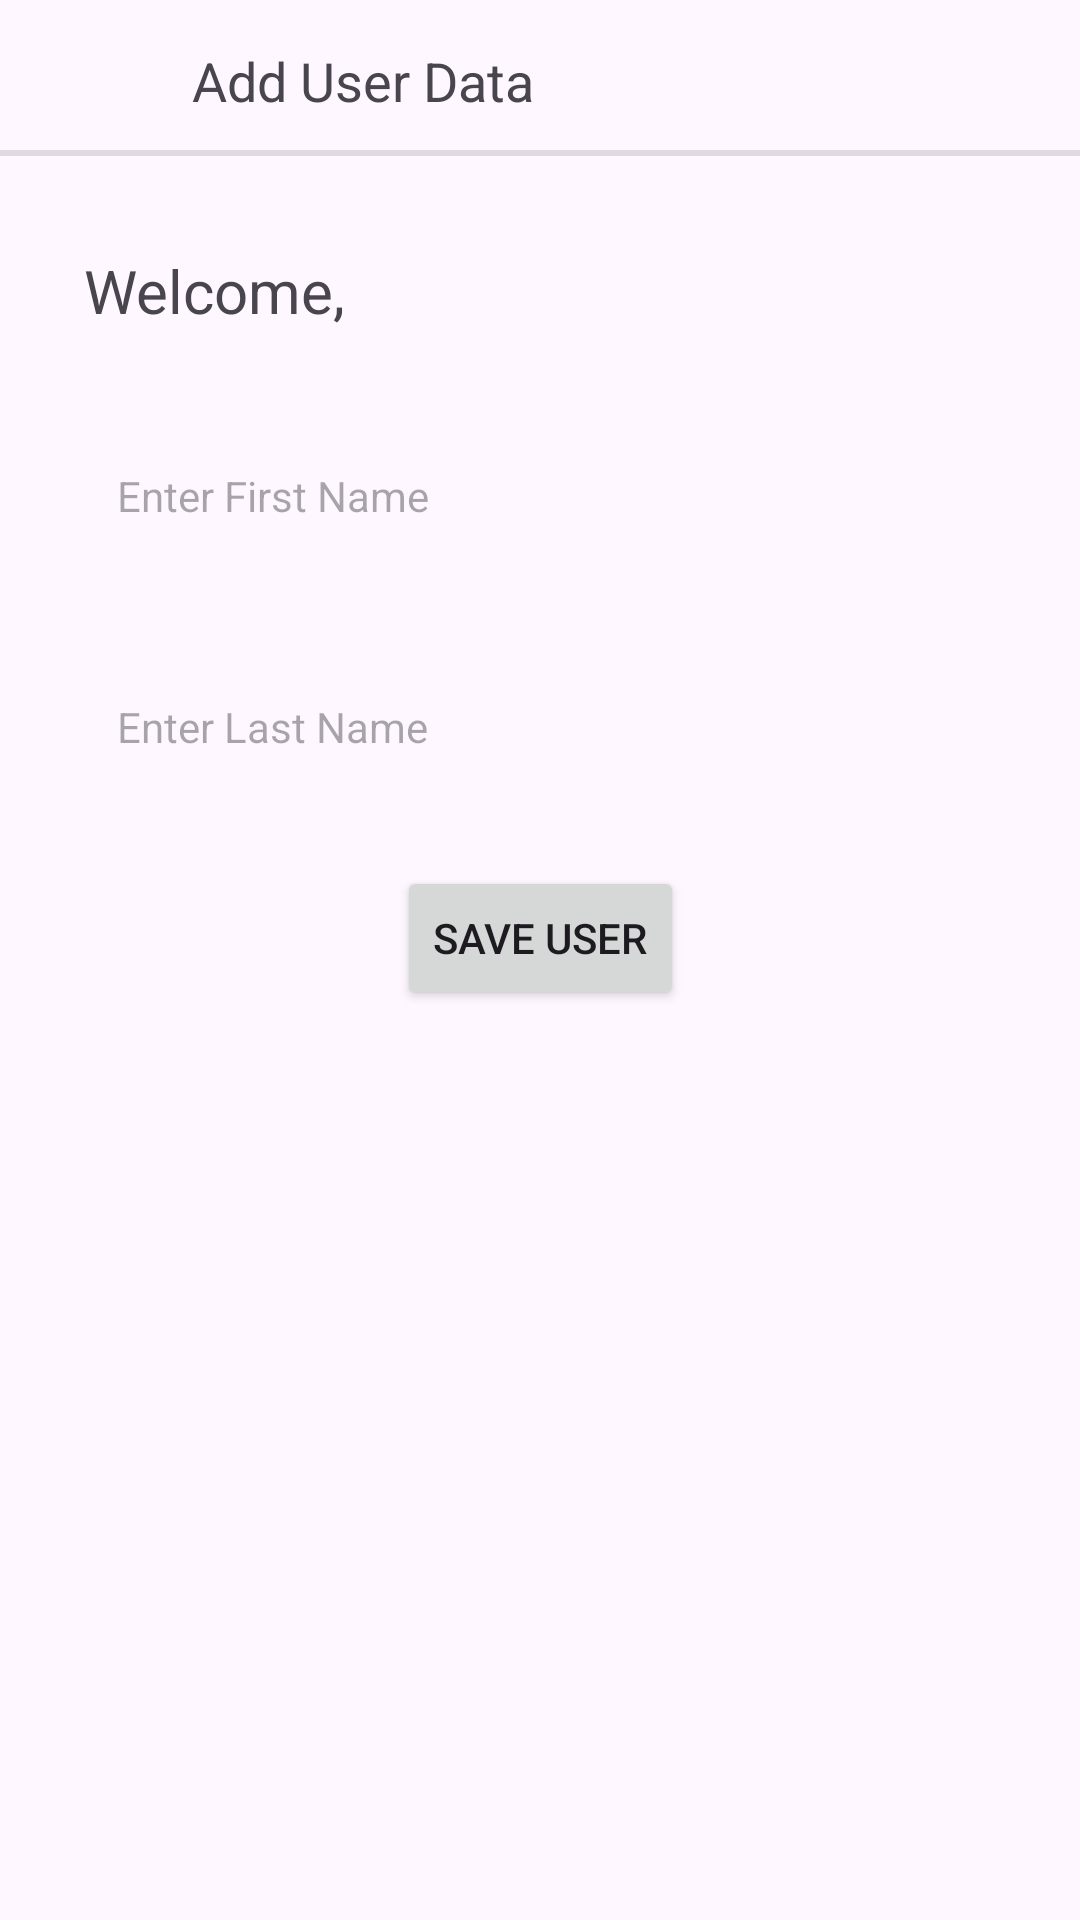

Layout XML and referenced resources for this Android screen:
<!-- AndroidManifest.xml: application theme Theme.DemoGetAPK -->
<!-- res/layout/activity_add.xml -->
<?xml version="1.0" encoding="utf-8"?>
<androidx.constraintlayout.widget.ConstraintLayout xmlns:android="http://schemas.android.com/apk/res/android"
    xmlns:app="http://schemas.android.com/apk/res-auto"
    xmlns:tools="http://schemas.android.com/tools"
    android:layout_width="match_parent"
    android:layout_height="match_parent"
    tools:context=".AddActivity">


    <androidx.constraintlayout.widget.ConstraintLayout
        android:id="@+id/action_bar_root"
        android:layout_width="match_parent"
        android:layout_height="50dp"
        android:layout_marginTop="2dp"
        app:layout_constraintStart_toStartOf="parent"
        app:layout_constraintTop_toTopOf="parent">

        <ImageView
            android:id="@+id/close_bs"
            android:layout_width="40dp"
            android:layout_height="40dp"
            android:layout_marginStart="8dp"
            android:background="?selectableItemBackground"
            android:clickable="true"
            android:focusable="true"
            android:padding="8dp"
            android:scaleType="fitXY"
            android:src="@drawable/ic_back_arrow"
            app:layout_constraintBottom_toBottomOf="parent"
            app:layout_constraintStart_toStartOf="parent"
            app:layout_constraintTop_toTopOf="parent" />


        <TextView
            android:id="@+id/textTitle"
            android:layout_width="0dp"
            android:layout_height="0dp"
            android:layout_marginStart="16dp"
            android:layout_marginEnd="16dp"
            android:maxLines="1"
            android:text="Add User Data"
            android:textSize="18sp"
            android:gravity="center|start"
            app:layout_constraintBottom_toBottomOf="@+id/close_bs"
            app:layout_constraintEnd_toEndOf="parent"
            app:layout_constraintStart_toEndOf="@+id/close_bs"
            app:layout_constraintTop_toTopOf="@+id/close_bs" />

        <View
            android:id="@+id/divider21"
            android:layout_width="0dp"
            android:layout_height="2dp"
            android:background="?android:attr/listDivider"
            app:layout_constraintBottom_toBottomOf="parent"
            app:layout_constraintEnd_toEndOf="parent"
            app:layout_constraintStart_toStartOf="parent" />


    </androidx.constraintlayout.widget.ConstraintLayout>


    <EditText
        android:id="@+id/editTextEnterFirstName"
        android:layout_width="0dp"
        android:layout_height="45dp"
        android:layout_marginStart="24dp"
        android:layout_marginTop="24dp"
        android:layout_marginEnd="24dp"
        android:background="@drawable/edit_text_style"
        android:hint="Enter First Name"
        android:inputType="text"
        android:paddingStart="15dp"
        android:textSize="14sp"
        app:layout_constraintEnd_toEndOf="parent"
        app:layout_constraintStart_toStartOf="parent"
        app:layout_constraintTop_toBottomOf="@+id/textView"
        tools:ignore="HardcodedText,RtlSymmetry" />


    <EditText
        android:id="@+id/editTextEnterLastName"
        android:layout_width="0dp"
        android:layout_height="45dp"
        android:layout_marginStart="24dp"
        android:layout_marginTop="32dp"
        android:layout_marginEnd="24dp"
        android:background="@drawable/edit_text_style"
        android:hint="Enter Last Name"
        android:inputType="text"
        android:paddingStart="15dp"
        android:textSize="14sp"
        app:layout_constraintEnd_toEndOf="parent"
        app:layout_constraintStart_toStartOf="parent"
        app:layout_constraintTop_toBottomOf="@+id/editTextEnterFirstName"
        tools:ignore="HardcodedText,RtlSymmetry" />

    <Button
        android:id="@+id/btnSendPost"
        android:layout_width="wrap_content"
        android:layout_height="wrap_content"
        android:layout_marginTop="24dp"
        android:layout_marginBottom="32dp"
        android:text="Save User"
        app:layout_constraintBottom_toBottomOf="parent"
        app:layout_constraintEnd_toEndOf="parent"
        app:layout_constraintStart_toStartOf="parent"
        app:layout_constraintTop_toBottomOf="@+id/editTextEnterLastName"
        app:layout_constraintVertical_bias="0.0" />

    <TextView
        android:id="@+id/textView"
        android:layout_width="0dp"
        android:layout_height="wrap_content"
        android:layout_marginStart="24dp"
        android:layout_marginTop="24dp"
        android:layout_marginEnd="24dp"
        android:elegantTextHeight="true"
        android:gravity="center|start"
        android:padding="4dp"
        android:text="Welcome,"
        android:textSize="20sp"
        app:layout_constraintEnd_toEndOf="parent"
        app:layout_constraintStart_toStartOf="parent"
        app:layout_constraintTop_toBottomOf="@+id/action_bar_root" />



    <View
        android:background="@color/deep_blue"
        android:alpha="0.7"
        android:id="@+id/viewCover"
        android:visibility="invisible"
        tools:visibility="visible"
        android:layout_width="match_parent"
        android:layout_height="match_parent"/>


    <TextView
        android:id="@+id/textErrorText"
        android:layout_width="0dp"
        android:layout_height="wrap_content"
        android:layout_marginTop="16dp"
        android:layout_marginBottom="32dp"
        android:maxLines="1"
        android:text="Please wait..."
        android:textSize="16sp"
        android:gravity="center"
        android:visibility="invisible"
        tools:visibility ="visible"
        android:textColor="@color/white"
        app:layout_constraintBottom_toBottomOf="parent"
        app:layout_constraintEnd_toEndOf="parent"
        app:layout_constraintStart_toStartOf="parent"
        app:layout_constraintTop_toBottomOf="@+id/progressBar"
        app:layout_constraintVertical_bias="0.0" />


    <ProgressBar
        android:id="@+id/progressBar"
        style="?android:attr/progressBarStyle"
        android:layout_width="45dp"
        android:layout_height="45dp"
        android:layout_marginTop="32dp"
        android:layout_marginBottom="32dp"
        android:indeterminateTint="@android:color/white"
        android:visibility="invisible"
        app:layout_constraintBottom_toBottomOf="parent"
        app:layout_constraintEnd_toEndOf="parent"
        app:layout_constraintStart_toStartOf="parent"
        app:layout_constraintTop_toTopOf="parent"
        app:layout_constraintVertical_bias="0.32999998"
        tools:visibility="visible" />




</androidx.constraintlayout.widget.ConstraintLayout>
<!-- resources referenced by this layout -->
<resources>
  <color name="deep_blue">#033851</color>
  <color name="white">#FFFFFFFF</color>
  <style name="Theme.DemoGetAPK" parent="Base.Theme.DemoGetAPK" />
  <style name="Base.Theme.DemoGetAPK" parent="Theme.Material3.DayNight.NoActionBar">
          
          
      </style>
</resources>
